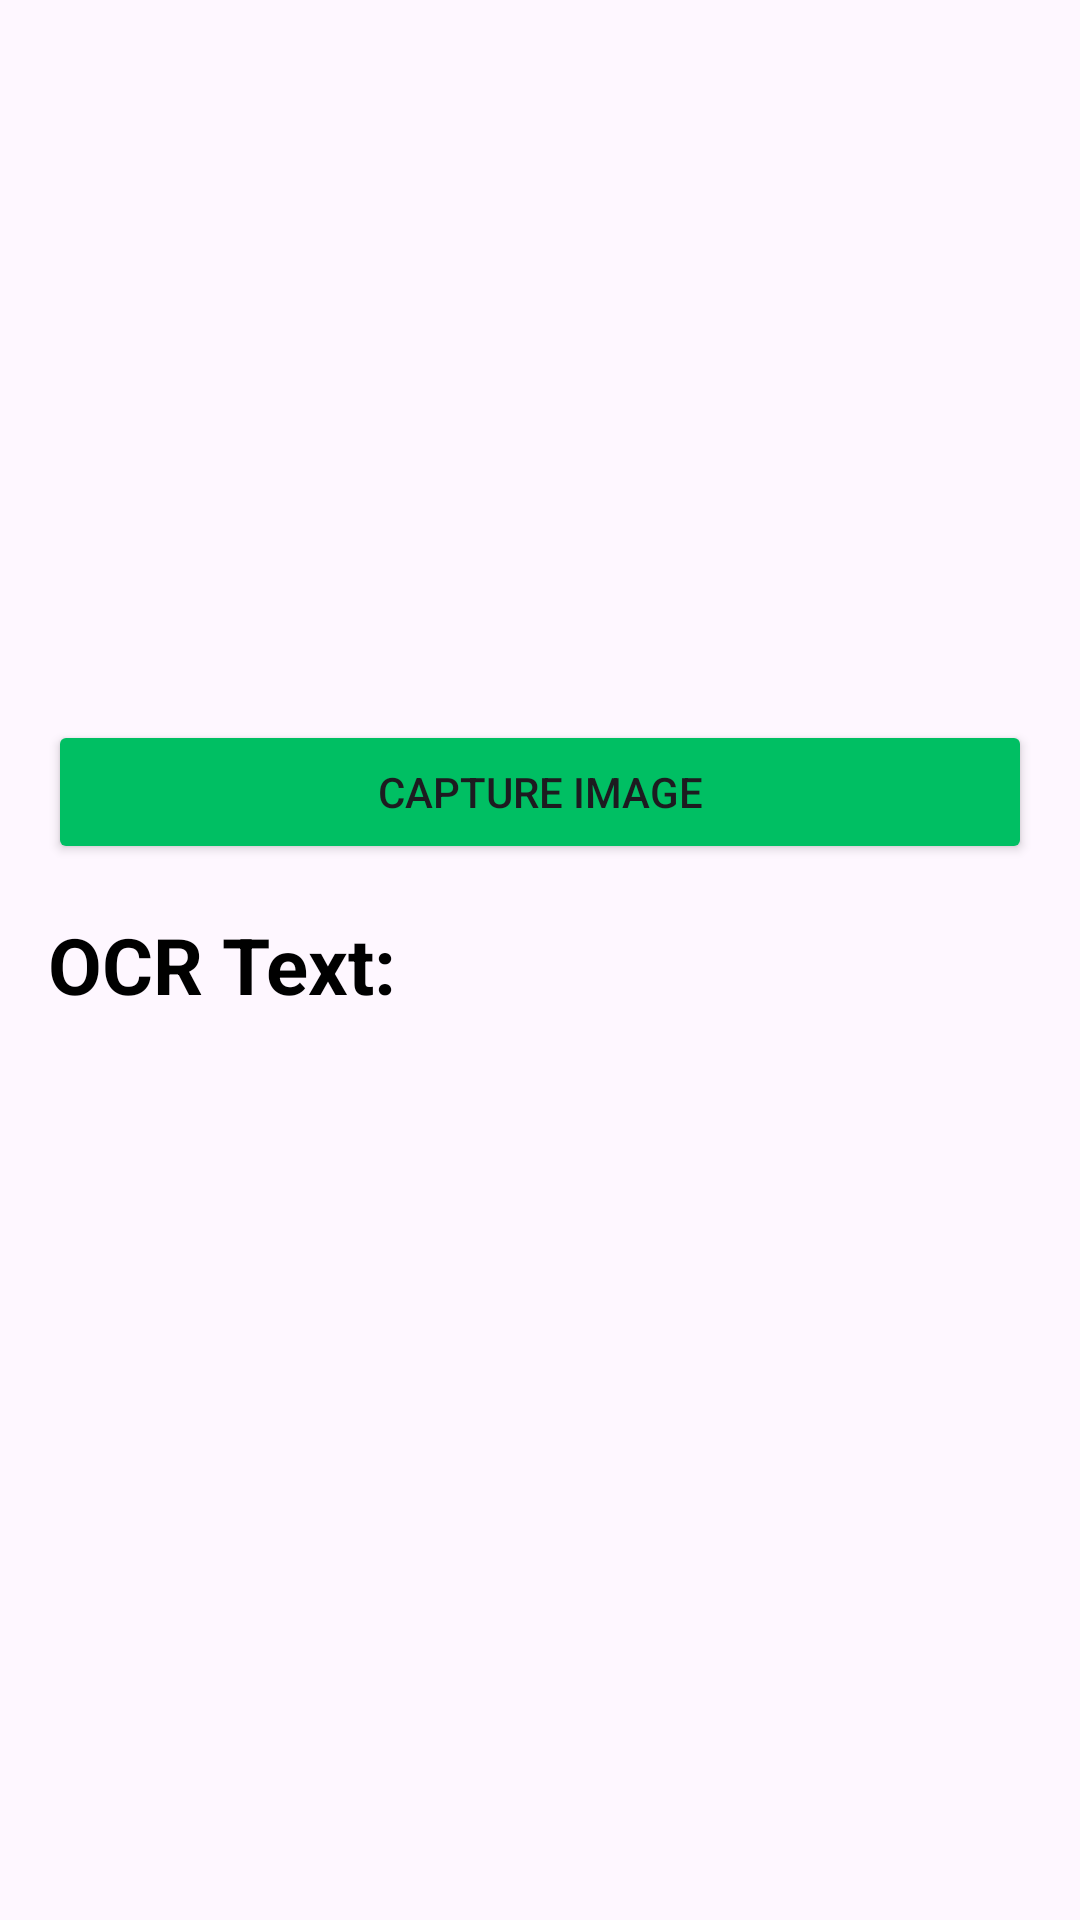

Here is an Android app screen rendered from its layout file. Give the layout XML and the strings, colors and styles it references.
<!-- AndroidManifest.xml: application theme Theme.Translyze -->
<!-- res/layout/fragment_text_recognition.xml -->
<?xml version="1.0" encoding="utf-8"?>
<LinearLayout
    xmlns:android="http://schemas.android.com/apk/res/android"
    xmlns:app="http://schemas.android.com/apk/res-auto"
    xmlns:tools="http://schemas.android.com/tools"
    android:id="@+id/main"
    android:orientation="vertical"
    android:padding="16dp"
    android:layout_width="match_parent"
    android:layout_height="match_parent"
    tools:context=".MainActivity">

    <ImageView
        android:id="@+id/imageViewCamera"
        android:layout_width="match_parent"
        android:layout_height="200dp"
        android:scaleType="fitCenter"
        android:src="@drawable/baseline_image_24"
        android:layout_marginTop="12dp"/>

    <Button
        android:id="@+id/btnCaptureImage"
        android:layout_width="match_parent"
        android:layout_height="wrap_content"
        android:text="Capture Image"
        android:backgroundTint="@color/green"
        android:layout_marginTop="12dp"/>

    <TextView
        android:layout_width="wrap_content"
        android:layout_height="wrap_content"
        android:text="OCR Text:"
        android:textSize="26sp"
        android:textStyle="bold"
        android:textColor="@color/black"
        android:layout_marginTop="16dp"/>

    <TextView
        android:id="@+id/textViewResult"
        android:layout_width="match_parent"
        android:layout_height="200dp"
        android:text=""
        android:padding="8dp"
        android:background="@drawable/border"
        android:textColor="@color/black"
        android:textSize="20sp"
        android:textAlignment="textStart"
        android:layout_marginTop="16dp"
        android:scrollbars="vertical"/>

    <Button
        android:id="@+id/buttonCopyText"
        android:layout_width="match_parent"
        android:layout_height="wrap_content"
        android:visibility="invisible"
        android:text="Copy Text"
        android:backgroundTint="@color/green"
        android:layout_marginTop="16dp"/>

</LinearLayout>
<!-- resources referenced by this layout -->
<resources>
  <color name="black">#FF000000</color>
  <color name="green">#00bf63</color>
  <style name="Theme.Translyze" parent="Base.Theme.Translyze" />
  <style name="Base.Theme.Translyze" parent="Theme.Material3.DayNight.NoActionBar">
          
          
      </style>
</resources>
